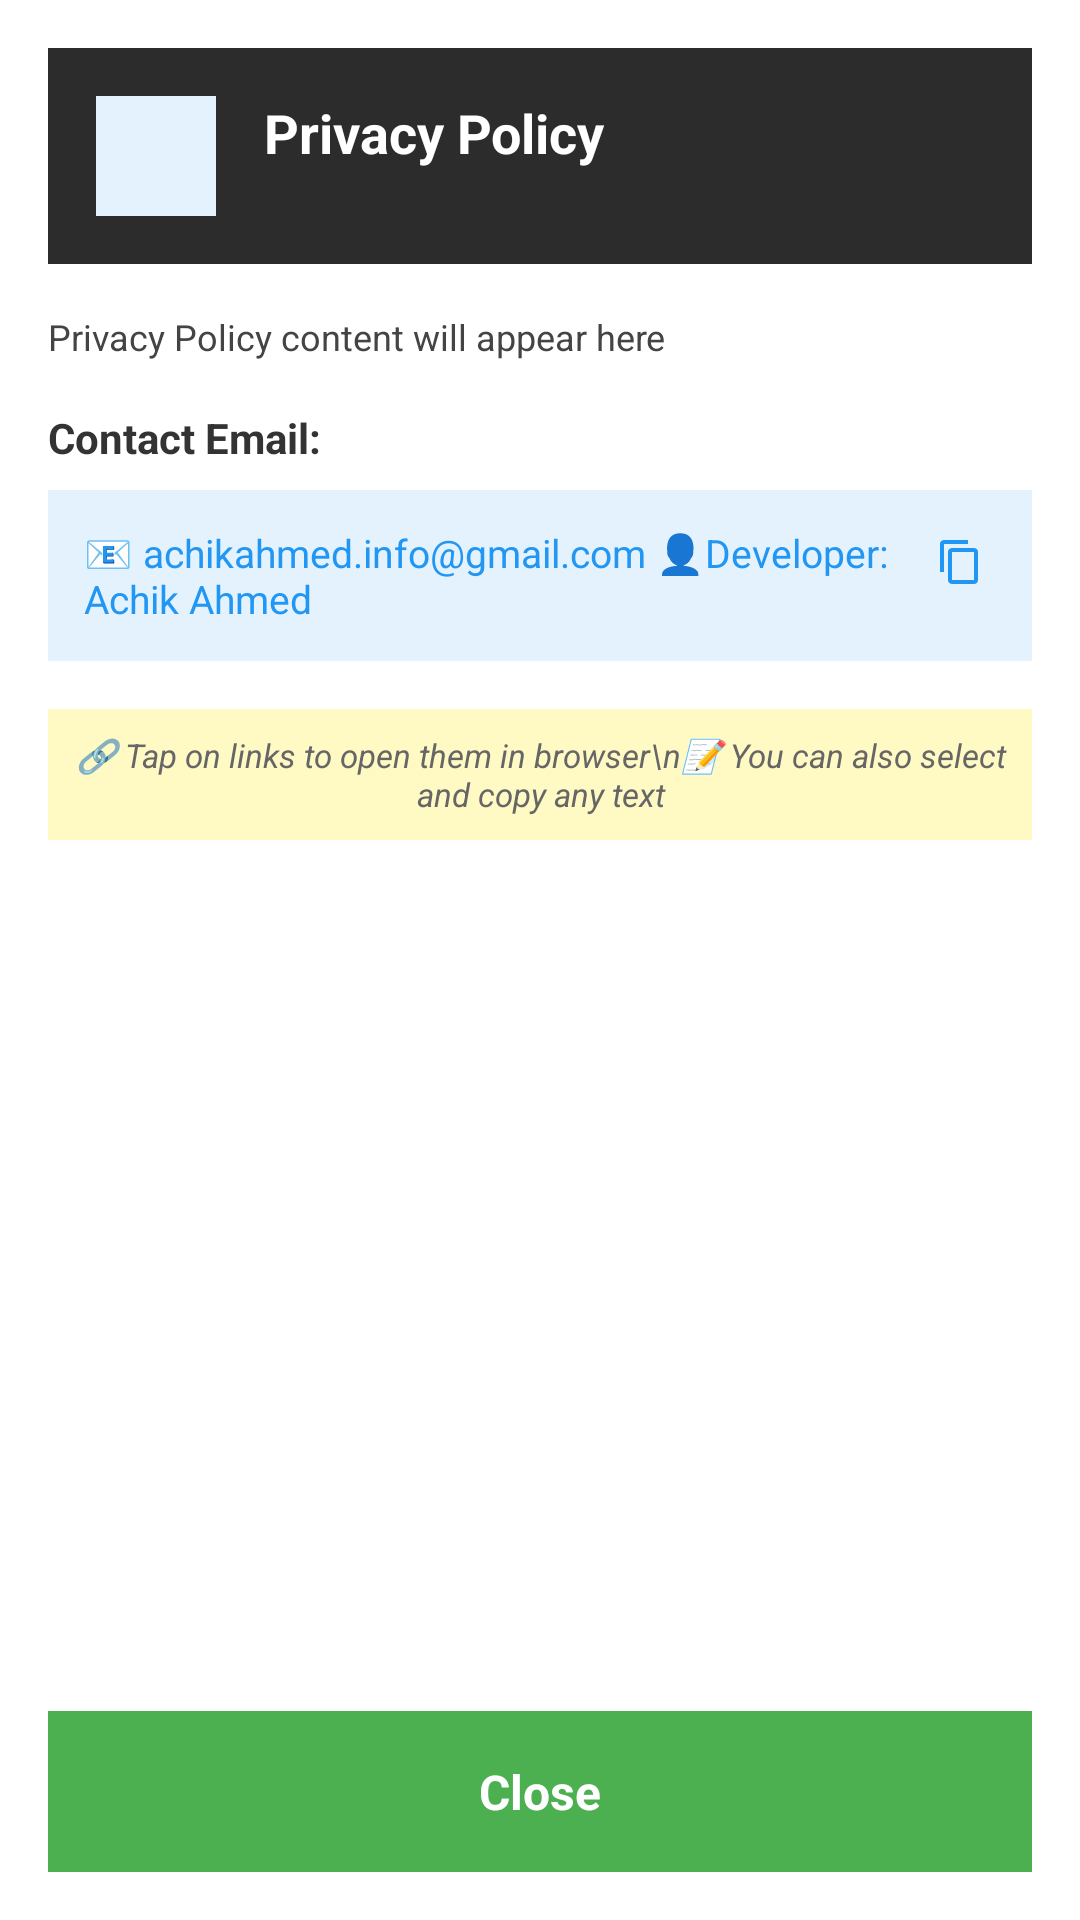

This screen was rendered from an Android layout file. Write that file and the resources it references.
<!-- AndroidManifest.xml: application theme Theme.AppCompat.Light.DarkActionBar -->
<!-- res/layout/dialog_privacy_policy.xml -->
<?xml version="1.0" encoding="utf-8"?>
<LinearLayout xmlns:android="http://schemas.android.com/apk/res/android"
    android:layout_width="320dp"
    android:layout_height="match_parent"
    android:orientation="vertical"
    android:background="#FFFFFF"
    android:padding="16dp">

    
    <LinearLayout
        android:layout_width="match_parent"
        android:layout_height="wrap_content"
        android:orientation="horizontal"
        android:background="#2C2C2C"
        android:padding="16dp"
        android:layout_marginBottom="16dp">

        <ImageView
            android:id="@+id/imageViewPrivacyDialog"
            android:layout_width="40dp"
            android:layout_height="40dp"
            android:background="#E3F2FD"
            android:padding="8dp" />

        <TextView
            android:id="@+id/textViewPrivacyTitle"
            android:layout_width="0dp"
            android:layout_height="wrap_content"
            android:layout_weight="1"
            android:layout_marginStart="16dp"
            android:text="Privacy Policy"
            android:textColor="#FFFFFF"
            android:textSize="18sp"
            android:textStyle="bold"
            android:gravity="center_vertical" />

    </LinearLayout>

    
    <ScrollView
        android:layout_width="match_parent"
        android:layout_height="0dp"
        android:layout_weight="1">

        <LinearLayout
            android:layout_width="match_parent"
            android:layout_height="wrap_content"
            android:orientation="vertical">

            
            <TextView
                android:id="@+id/textViewPrivacyContent"
                android:layout_width="match_parent"
                android:layout_height="wrap_content"
                android:text="Privacy Policy content will appear here"
                android:textSize="12sp"
                android:textColor="#444444"
                android:lineSpacingMultiplier="1.3"
                android:textIsSelectable="true"
                android:linksClickable="true"
                android:layout_marginBottom="16dp" />

            
            <TextView
                android:layout_width="match_parent"
                android:layout_height="wrap_content"
                android:text="Contact Email:"
                android:textSize="14sp"
                android:textColor="#333333"
                android:textStyle="bold"
                android:layout_marginBottom="8dp" />

            
            <LinearLayout
                android:layout_width="match_parent"
                android:layout_height="wrap_content"
                android:orientation="horizontal"
                android:background="#E3F2FD"
                android:padding="12dp"
                android:layout_marginBottom="16dp">

                <TextView
                    android:id="@+id/textViewPrivacyEmail"
                    android:layout_width="0dp"
                    android:layout_height="wrap_content"
                    android:layout_weight="1"
                    android:text="📧 achikahmed.info@gmail.com 👤Developer: Achik Ahmed"
                    android:textSize="13sp"
                    android:textColor="#2196F3"
                    android:gravity="center_vertical" />

                <ImageView
                    android:id="@+id/btnCopyPrivacyEmail"
                    android:layout_width="24dp"
                    android:layout_height="24dp"
                    android:src="@drawable/ic_copy"
                    android:padding="4dp"
                    android:layout_marginStart="8dp"
                    android:background="?attr/selectableItemBackgroundBorderless"
                    android:clickable="true"
                    android:focusable="true" />

            </LinearLayout>

            
            <TextView
                android:layout_width="match_parent"
                android:layout_height="wrap_content"
                android:text="🔗 Tap on links to open them in browser\n📝 You can also select and copy any text"
                android:textSize="11sp"
                android:textColor="#666666"
                android:textStyle="italic"
                android:background="#FFF9C4"
                android:padding="8dp"
                android:gravity="center" />

        </LinearLayout>

    </ScrollView>

    
    <TextView
        android:id="@+id/btnClosePrivacy"
        android:layout_width="match_parent"
        android:layout_height="wrap_content"
        android:text="Close"
        android:textColor="#FFFFFF"
        android:textSize="16sp"
        android:textStyle="bold"
        android:background="#4CAF50"
        android:padding="16dp"
        android:gravity="center"
        android:layout_marginTop="8dp" />

</LinearLayout>
<!-- resources referenced by this layout -->
<resources>
  <!-- drawable ic_copy (drawable) -->
  <?xml version="1.0" encoding="utf-8"?>
  <vector xmlns:android="http://schemas.android.com/apk/res/android"
      android:width="24dp"
      android:height="24dp"
      android:viewportWidth="24"
      android:viewportHeight="24">
      <path
          android:fillColor="#2196F3"
          android:pathData="M16,1L4,1c-1.1,0 -2,0.9 -2,2v14h2L4,3h12L16,1zM19,5L8,5c-1.1,0 -2,0.9 -2,2v14c0,1.1 0.9,2 2,2h11c1.1,0 2,-0.9 2,-2L21,7c0,-1.1 -0.9,-2 -2,-2zM8,21L8,7h11v14L8,21z"/>
  </vector>
</resources>
